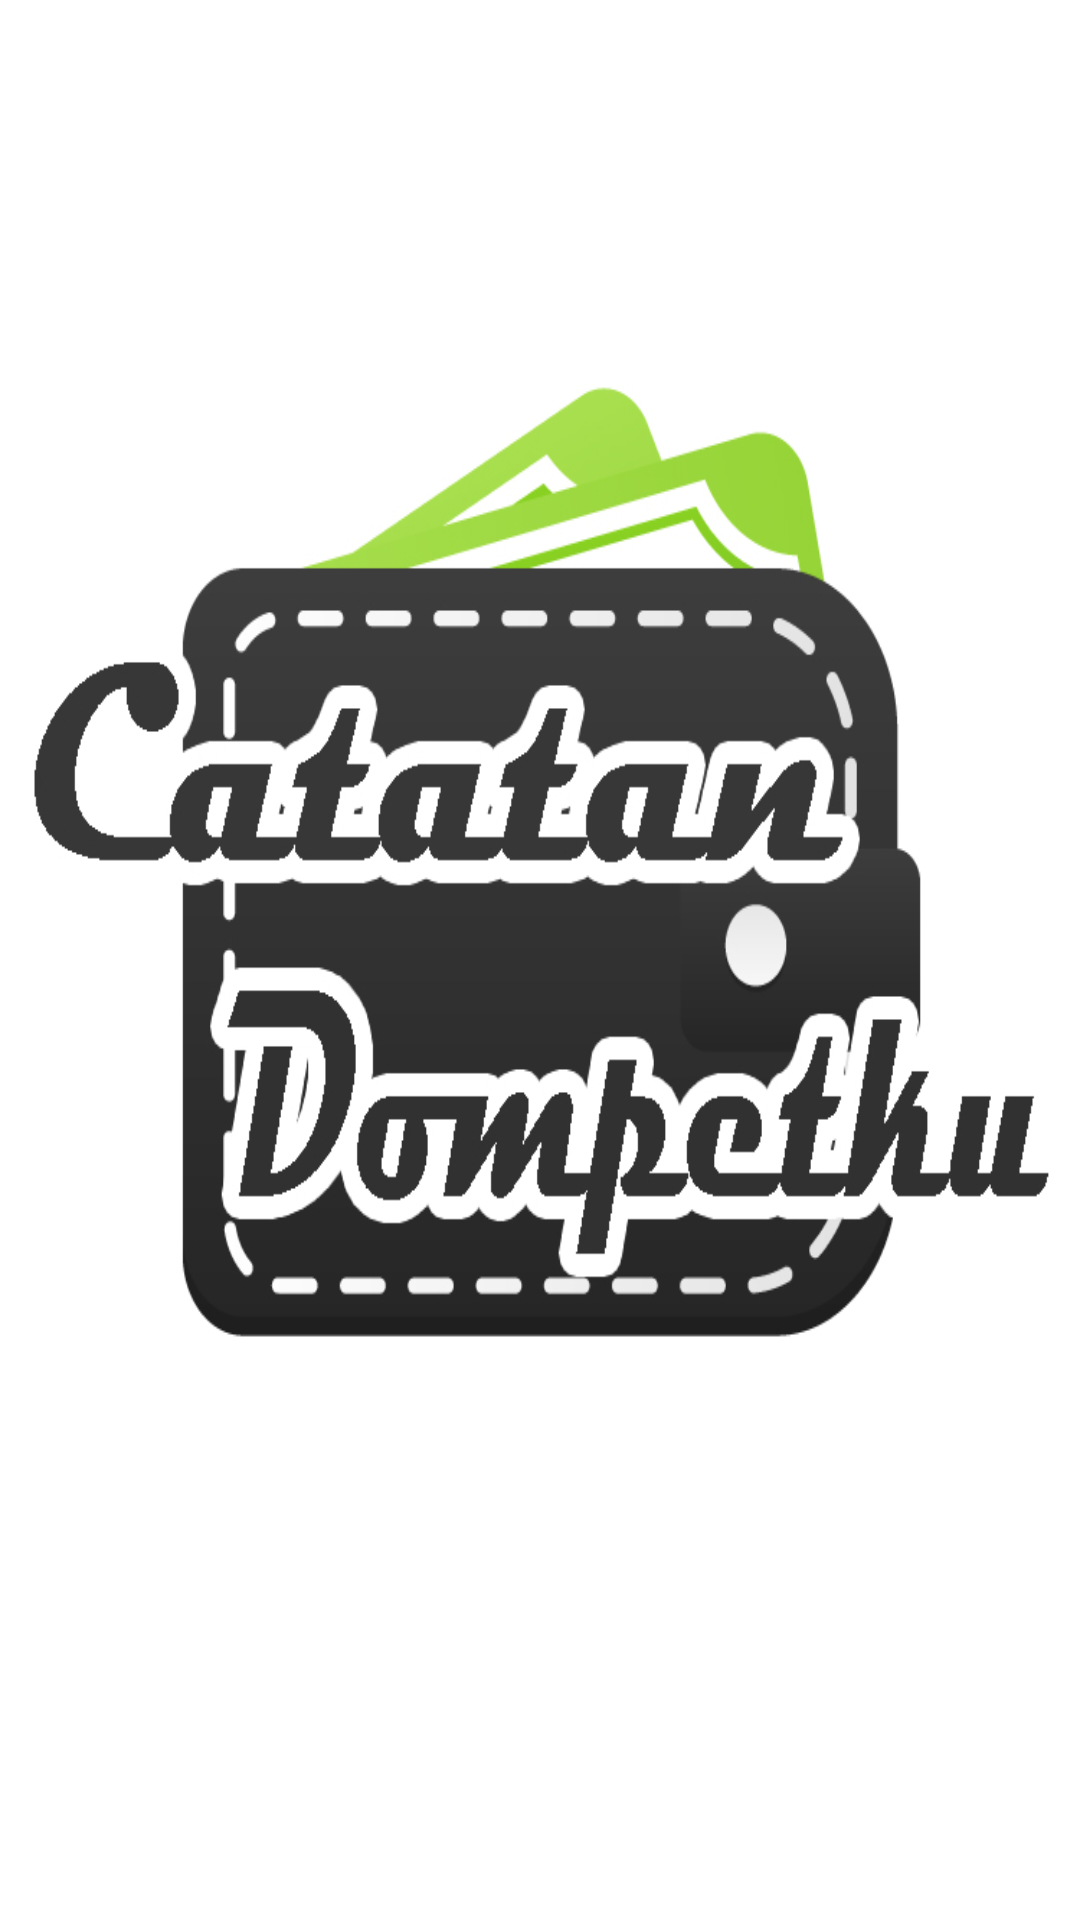

Android layout source for this screen:
<!-- AndroidManifest.xml: application theme AppTheme -->
<!-- res/layout/activity_splash_screen.xml -->
<?xml version="1.0" encoding="utf-8"?>
<RelativeLayout xmlns:android="http://schemas.android.com/apk/res/android"
    xmlns:tools="http://schemas.android.com/tools"
    android:id="@+id/activity_splash_screen"
    android:layout_width="match_parent"
    android:layout_height="match_parent"
    tools:context="com.rackspira.catatandompetku.SplashScreen">

    <ImageView
        android:layout_width="match_parent"
        android:layout_height="match_parent"
        android:background="@drawable/splashuang"/>
</RelativeLayout>
<!-- resources referenced by this layout -->
<resources>
  <!-- drawable splashuang: jpg bitmap (drawable, 172873 bytes) -->
  <style name="AppTheme" parent="Theme.AppCompat.NoActionBar">
          
          <item name="android:windowActionBar">false</item>
      </style>
</resources>
